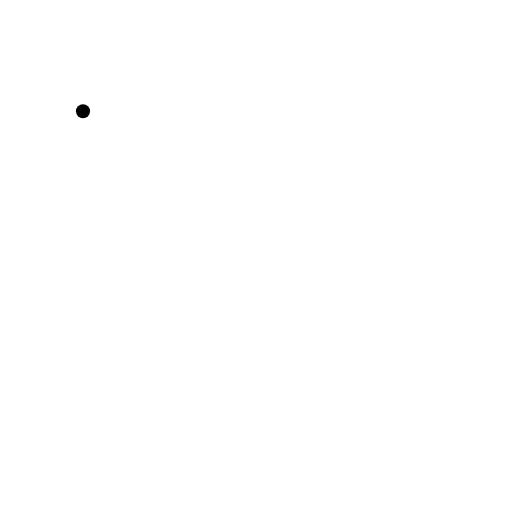
t = 0.00 s
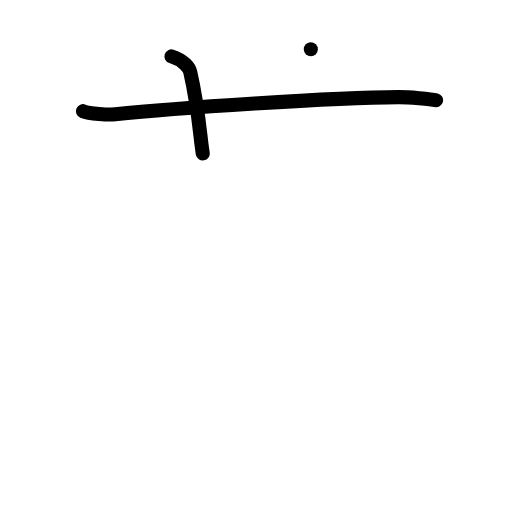
t = 2.00 s
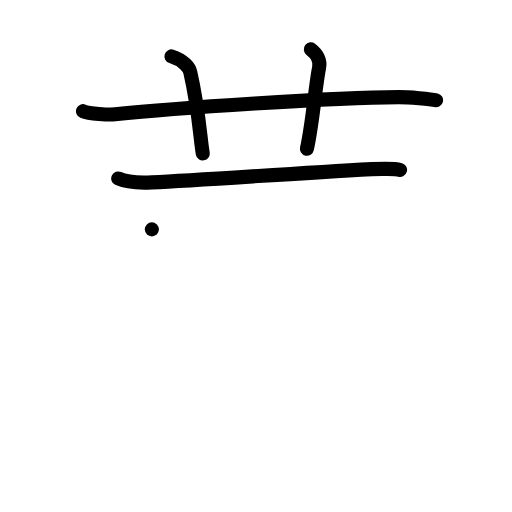
t = 4.00 s
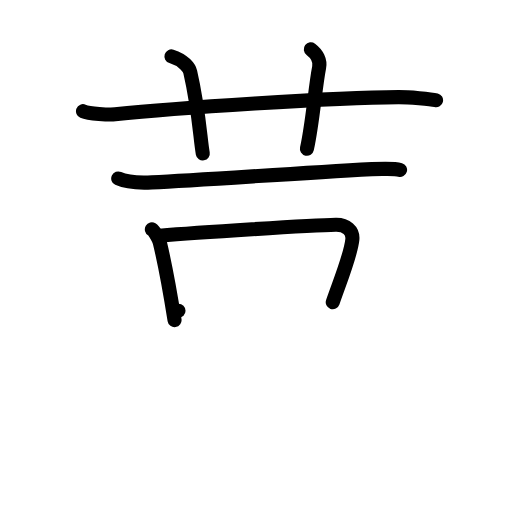
t = 6.00 s
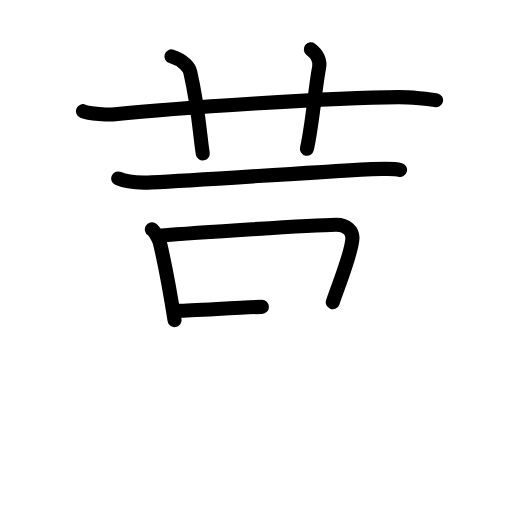
t = 6.50 s
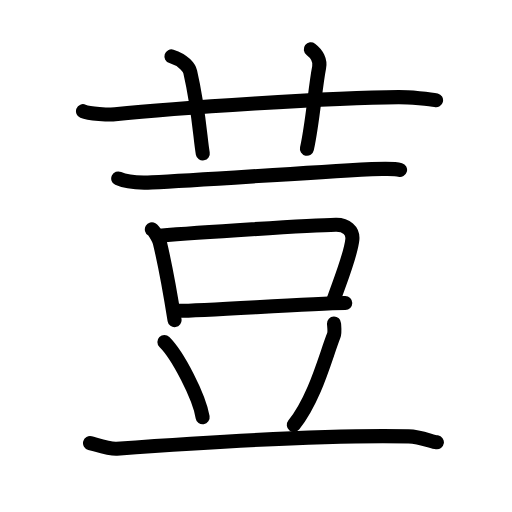
t = 10.00 s

The animated SVG that drew these frames (rendered in a browser with its animation timeline set to each time). Animation: 31 SMIL elements (animate=31); one cycle of 10.00 s.

<?xml version="1.0" encoding="UTF-8"?>
<!--
AniKanjiVG is licensed by CC-BY-SA Paul C. Sommerhoff (https://bitbucket.org/sommerhoff/anikanjivg).
AniKanjiVG uses KanjiVG which is licensed by CC-BY-SA Ulrich Apel (http://kanjivg.tagaini.net).
See also http://creativecommons.org/licenses/by-sa/3.0/
-->
<svg xmlns:kvg='http://kanjivg.tagaini.net' xmlns='http://www.w3.org/2000/svg' width='109' height='109' viewBox='0 0 109 109' style='fill:none;stroke:#000000;stroke-width:3;stroke-linecap:round;stroke-linejoin:round;' id="kvg:kanji_08373"><g id="kvg:08373" kvg:element="荳"><g id="kvg:08373-g1" kvg:element="艹" kvg:variant="true" kvg:original="艸" kvg:position="top" kvg:radical="general"><path id="kvg:08373-s1" kvg:type="㇐" d="M17.67,23.67c1.29,0.53,5.54,0.8,6.83,0.67C37,23,71.12,20.74,84.83,20.67c2.16-0.01,6.92,0.4,8,0.67"><animate attributeName="d" begin="0.0s" dur="0.3333333333333333s" from="M17.67,23.67C17.67,23.67,17.67,23.67,17.67,23.67" to="M17.67,23.67c1.29,0.53,5.54,0.8,6.83,0.67" />
<animate attributeName="d" begin="0.3333333333333333s" dur="0.3333333333333333s" from="M17.67,23.67c1.29,0.53,5.54,0.8,6.83,0.67c0,0,0,0,0,0,0" to="M17.67,23.67c1.29,0.53,5.54,0.8,6.83,0.67C37,23,71.12,20.74,84.83,20.67" />
<animate attributeName="d" begin="0.6666666666666666s" dur="0.3333333333333333s" from="M17.67,23.67c1.29,0.53,5.54,0.8,6.83,0.67C37,23,71.12,20.74,84.83,20.67c0,0,0,0,0,0,0" to="M17.67,23.67c1.29,0.53,5.54,0.8,6.83,0.67C37,23,71.12,20.74,84.83,20.67c2.16-0.01,6.92,0.4,8,0.67" />
</path>
<path id="kvg:08373-s2" kvg:type="㇑a" d="M36.5,12c2.67,0.83,3.8,2.47,4,3.33c1.86,8.06,2.13,14.4,2.67,17.33"><animate attributeName="d" begin="1.0s" dur="0.5s" from="M36.5,12C36.5,12,36.5,12,36.5,12" to="M36.5,12c2.67,0.83,3.8,2.47,4,3.33" />
<animate attributeName="d" begin="1.5s" dur="0.5s" from="M36.5,12c2.67,0.83,3.8,2.47,4,3.33c0,0,0,0,0,0,0" to="M36.5,12c2.67,0.83,3.8,2.47,4,3.33c1.86,8.06,2.13,14.4,2.67,17.33" />
<animate attributeName="d" begin="0s" dur="1.0s" from="M-100,-100" to="M-100,-100" />
</path>
<path id="kvg:08373-s3" kvg:type="㇑a" d="M66.17,10.5c1.33,1,2.06,2.4,1.77,3.86c-0.86,4.43-1.36,11.65-2.6,17.31"><animate attributeName="d" begin="2.0s" dur="0.5s" from="M66.17,10.5C66.17,10.5,66.17,10.5,66.17,10.5" to="M66.17,10.5c1.33,1,2.06,2.4,1.77,3.86" />
<animate attributeName="d" begin="2.5s" dur="0.5s" from="M66.17,10.5c1.33,1,2.06,2.4,1.77,3.86c0,0,0,0,0,0,0" to="M66.17,10.5c1.33,1,2.06,2.4,1.77,3.86c-0.86,4.43-1.36,11.65-2.6,17.31" />
<animate attributeName="d" begin="0s" dur="2.0s" from="M-100,-100" to="M-100,-100" />
</path>
</g>
<g id="kvg:08373-g2" kvg:element="豆" kvg:position="bottom"><g id="kvg:08373-g3" kvg:position="top"><path id="kvg:08373-s4" kvg:type="㇐" d="M25.17,38c1.04,0.49,3.58,1,7.17,0.83C43.1,38.33,61,37,79.17,36c1.72-0.09,5.14-0.08,6,0.17"><animate attributeName="d" begin="3.0s" dur="0.3333333333333333s" from="M25.17,38C25.17,38,25.17,38,25.17,38" to="M25.17,38c1.04,0.49,3.58,1,7.17,0.83" />
<animate attributeName="d" begin="3.3333333333333335s" dur="0.3333333333333333s" from="M25.17,38c1.04,0.49,3.58,1,7.17,0.83c0,0,0,0,0,0,0" to="M25.17,38c1.04,0.49,3.58,1,7.17,0.83C43.1,38.33,61,37,79.17,36" />
<animate attributeName="d" begin="3.6666666666666665s" dur="0.3333333333333333s" from="M25.17,38c1.04,0.49,3.58,1,7.17,0.83C43.1,38.33,61,37,79.17,36c0,0,0,0,0,0,0" to="M25.17,38c1.04,0.49,3.58,1,7.17,0.83C43.1,38.33,61,37,79.17,36c1.72-0.09,5.14-0.08,6,0.17" />
<animate attributeName="d" begin="0s" dur="3.0s" from="M-100,-100" to="M-100,-100" />
</path>
</g>
<g id="kvg:08373-g4" kvg:position="bottom"><g id="kvg:08373-g5" kvg:element="口"><path id="kvg:08373-s5" kvg:type="㇑" d="M32.33,48.83c0.58,0.34,1.57,2.29,1.68,2.74c0.79,3.28,2.1,9.97,3.15,16.59"><animate attributeName="d" begin="4.0s" dur="0.5s" from="M32.33,48.83C32.33,48.83,32.33,48.83,32.33,48.83" to="M32.33,48.83c0.58,0.34,1.57,2.29,1.68,2.74" />
<animate attributeName="d" begin="4.5s" dur="0.5s" from="M32.33,48.83c0.58,0.34,1.57,2.29,1.68,2.74c0,0,0,0,0,0,0" to="M32.33,48.83c0.58,0.34,1.57,2.29,1.68,2.74c0.79,3.28,2.1,9.97,3.15,16.59" />
<animate attributeName="d" begin="0s" dur="4.0s" from="M-100,-100" to="M-100,-100" />
</path>
<path id="kvg:08373-s6" kvg:type="㇕b" d="M34,50.17c7.77-0.65,32.2-2.23,37.5-2.33c2.19-0.04,3.71,1.23,3.51,3.17c-0.34,3.33-2.5,8.49-4.17,13.33"><animate attributeName="d" begin="5.0s" dur="0.3333333333333333s" from="M34,50.17C34,50.17,34,50.17,34,50.17" to="M34,50.17c7.77-0.65,32.2-2.23,37.5-2.33" />
<animate attributeName="d" begin="5.333333333333333s" dur="0.3333333333333333s" from="M34,50.17c7.77-0.65,32.2-2.23,37.5-2.33c0,0,0,0,0,0,0" to="M34,50.17c7.77-0.65,32.2-2.23,37.5-2.33c2.19-0.04,3.71,1.23,3.51,3.17" />
<animate attributeName="d" begin="5.666666666666667s" dur="0.3333333333333333s" from="M34,50.17c7.77-0.65,32.2-2.23,37.5-2.33c2.19-0.04,3.71,1.23,3.51,3.17c0,0,0,0,0,0,0" to="M34,50.17c7.77-0.65,32.2-2.23,37.5-2.33c2.19-0.04,3.71,1.23,3.51,3.17c-0.34,3.33-2.5,8.49-4.17,13.33" />
<animate attributeName="d" begin="0s" dur="5.0s" from="M-100,-100" to="M-100,-100" />
</path>
<path id="kvg:08373-s7" kvg:type="㇐b" d="M38,66.17c5.82,0,27.47-1.57,35.5-1.67"><animate attributeName="d" begin="6.0s" dur="1.0s" from="M38,66.17C38,66.17,38,66.17,38,66.17" to="M38,66.17c5.82,0,27.47-1.57,35.5-1.67" />
<animate attributeName="d" begin="0s" dur="6.0s" from="M-100,-100" to="M-100,-100" />
</path>
</g>
<path id="kvg:08373-s8" kvg:type="㇔" d="M35,72.8c2.87,2.83,7.42,11.63,8.14,16.03"><animate attributeName="d" begin="7.0s" dur="1.0s" from="M35,72.8C35,72.8,35,72.8,35,72.8" to="M35,72.8c2.87,2.83,7.42,11.63,8.14,16.03" />
<animate attributeName="d" begin="0s" dur="7.0s" from="M-100,-100" to="M-100,-100" />
</path>
<path id="kvg:08373-s9" kvg:type="㇒" d="M71.11,68.87c0.02,0.51,0.22,1.86-0.05,2.54c-1.81,4.59-3.93,13.26-8.51,19.06"><animate attributeName="d" begin="8.0s" dur="0.5s" from="M71.11,68.87C71.11,68.87,71.11,68.87,71.11,68.87" to="M71.11,68.87c0.02,0.51,0.22,1.86-0.05,2.54" />
<animate attributeName="d" begin="8.5s" dur="0.5s" from="M71.11,68.87c0.02,0.51,0.22,1.86-0.05,2.54c0,0,0,0,0,0,0" to="M71.11,68.87c0.02,0.51,0.22,1.86-0.05,2.54c-1.81,4.59-3.93,13.26-8.51,19.06" />
<animate attributeName="d" begin="0s" dur="8.0s" from="M-100,-100" to="M-100,-100" />
</path>
<path id="kvg:08373-s10" kvg:type="㇐" d="M19.17,94.33c1.47,0.38,4.22,1.31,5.69,1.2c17.25-1.25,45.31-3.03,62.13-2.63c2.45,0.06,4.79,1.07,6.02,1.26"><animate attributeName="d" begin="9.0s" dur="0.3333333333333333s" from="M19.17,94.33C19.17,94.33,19.17,94.33,19.17,94.33" to="M19.17,94.33c1.47,0.38,4.22,1.31,5.69,1.2" />
<animate attributeName="d" begin="9.333333333333334s" dur="0.3333333333333333s" from="M19.17,94.33c1.47,0.38,4.22,1.31,5.69,1.2c0,0,0,0,0,0,0" to="M19.17,94.33c1.47,0.38,4.22,1.31,5.69,1.2c17.25-1.25,45.31-3.03,62.13-2.63" />
<animate attributeName="d" begin="9.666666666666666s" dur="0.3333333333333333s" from="M19.17,94.33c1.47,0.38,4.22,1.31,5.69,1.2c17.25-1.25,45.31-3.03,62.13-2.63c0,0,0,0,0,0,0" to="M19.17,94.33c1.47,0.38,4.22,1.31,5.69,1.2c17.25-1.25,45.31-3.03,62.13-2.63c2.45,0.06,4.79,1.07,6.02,1.26" />
<animate attributeName="d" begin="0s" dur="9.0s" from="M-100,-100" to="M-100,-100" />
</path>
</g>
</g>
</g>
</svg>
